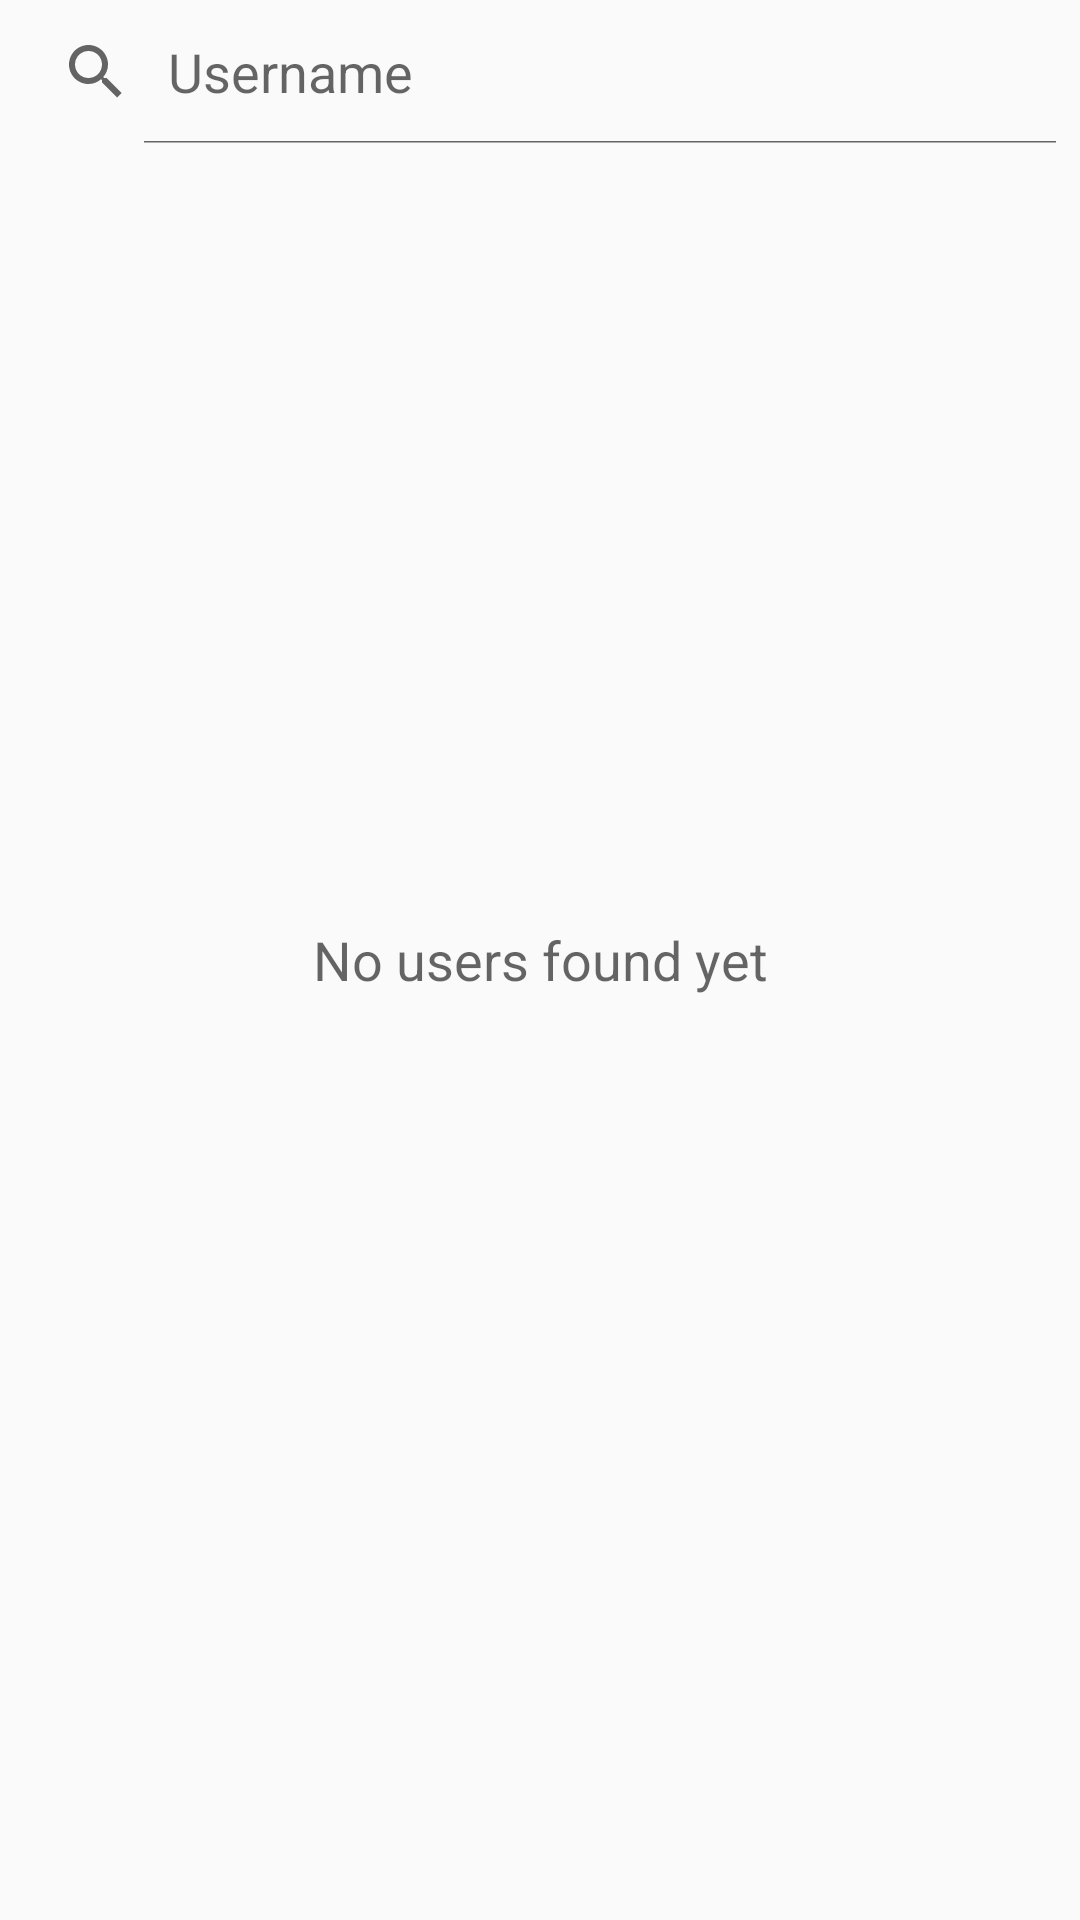

This screen was rendered from an Android layout file. Write that file and the resources it references.
<!-- AndroidManifest.xml: application theme AppTheme -->
<!-- res/layout/fragment_search.xml -->
<?xml version="1.0" encoding="utf-8"?>
<androidx.constraintlayout.widget.ConstraintLayout xmlns:android="http://schemas.android.com/apk/res/android"
    xmlns:app="http://schemas.android.com/apk/res-auto"
    xmlns:tools="http://schemas.android.com/tools"
    android:layout_width="match_parent"
    android:layout_height="match_parent"
    tools:context=".search.SearchFragment">

    <SearchView
        android:id="@+id/search_bar"
        android:layout_width="match_parent"
        android:layout_height="wrap_content"
        android:queryHint="@string/username"
        android:iconifiedByDefault="false"
        app:layout_constraintTop_toTopOf="parent" />

    
    <androidx.recyclerview.widget.RecyclerView
        android:id="@+id/rv_search"
        android:layout_width="0dp"
        android:layout_height="0dp"
        app:layout_constraintBottom_toBottomOf="parent"
        app:layout_constraintEnd_toEndOf="parent"
        app:layout_constraintStart_toStartOf="parent"
        app:layout_constraintTop_toBottomOf="@id/search_bar" />

    <TextView
        android:id="@+id/tv_no_data"
        android:layout_width="match_parent"
        android:layout_height="match_parent"
        android:gravity="center"
        android:text="@string/no_users_found_yet"
        android:textAppearance="?android:textAppearanceMedium"
        android:visibility="visible" />

    <ProgressBar
        android:id="@+id/progressBar"
        android:layout_width="wrap_content"
        android:layout_height="wrap_content"
        android:indeterminateDrawable="@drawable/progressbar"
        android:visibility="gone"
        app:layout_constraintBottom_toBottomOf="parent"
        app:layout_constraintEnd_toEndOf="parent"
        app:layout_constraintStart_toStartOf="parent"
        app:layout_constraintTop_toTopOf="parent" />

</androidx.constraintlayout.widget.ConstraintLayout>
<!-- resources referenced by this layout -->
<resources>
  <!-- drawable progressbar (drawable) -->
  <?xml version="1.0" encoding="utf-8"?>
  <rotate xmlns:android="http://schemas.android.com/apk/res/android"
      android:pivotX="50%"
      android:pivotY="50%"
      android:fromDegrees="0"
      android:toDegrees="360">
  
      <shape
          android:shape="ring"
          android:innerRadiusRatio="3"
          android:thicknessRatio="8"
          android:useLevel="false">
  
          <size
              android:width="76dip"
              android:height="76dip" />
  
          <gradient
              android:type="sweep"
              android:useLevel="false"
              android:startColor="@color/colorPrimary"
              android:endColor="#00ffffff"
              android:angle="0"/>
  
      </shape>
  
  </rotate>
  <string name="no_users_found_yet">No users found yet</string>
  <string name="username">Username</string>
  <style name="AppTheme" parent="Theme.AppCompat.Light.DarkActionBar">
          
          <item name="colorPrimary">@color/colorPrimary</item>
          <item name="colorPrimaryDark">@color/colorPrimaryDark</item>
          <item name="colorAccent">@color/colorAccent</item>
      </style>
  <color name="colorPrimary">#343a40</color>
  <color name="colorPrimaryDark">#212529</color>
  <color name="colorAccent">#fafbfc</color>
</resources>
